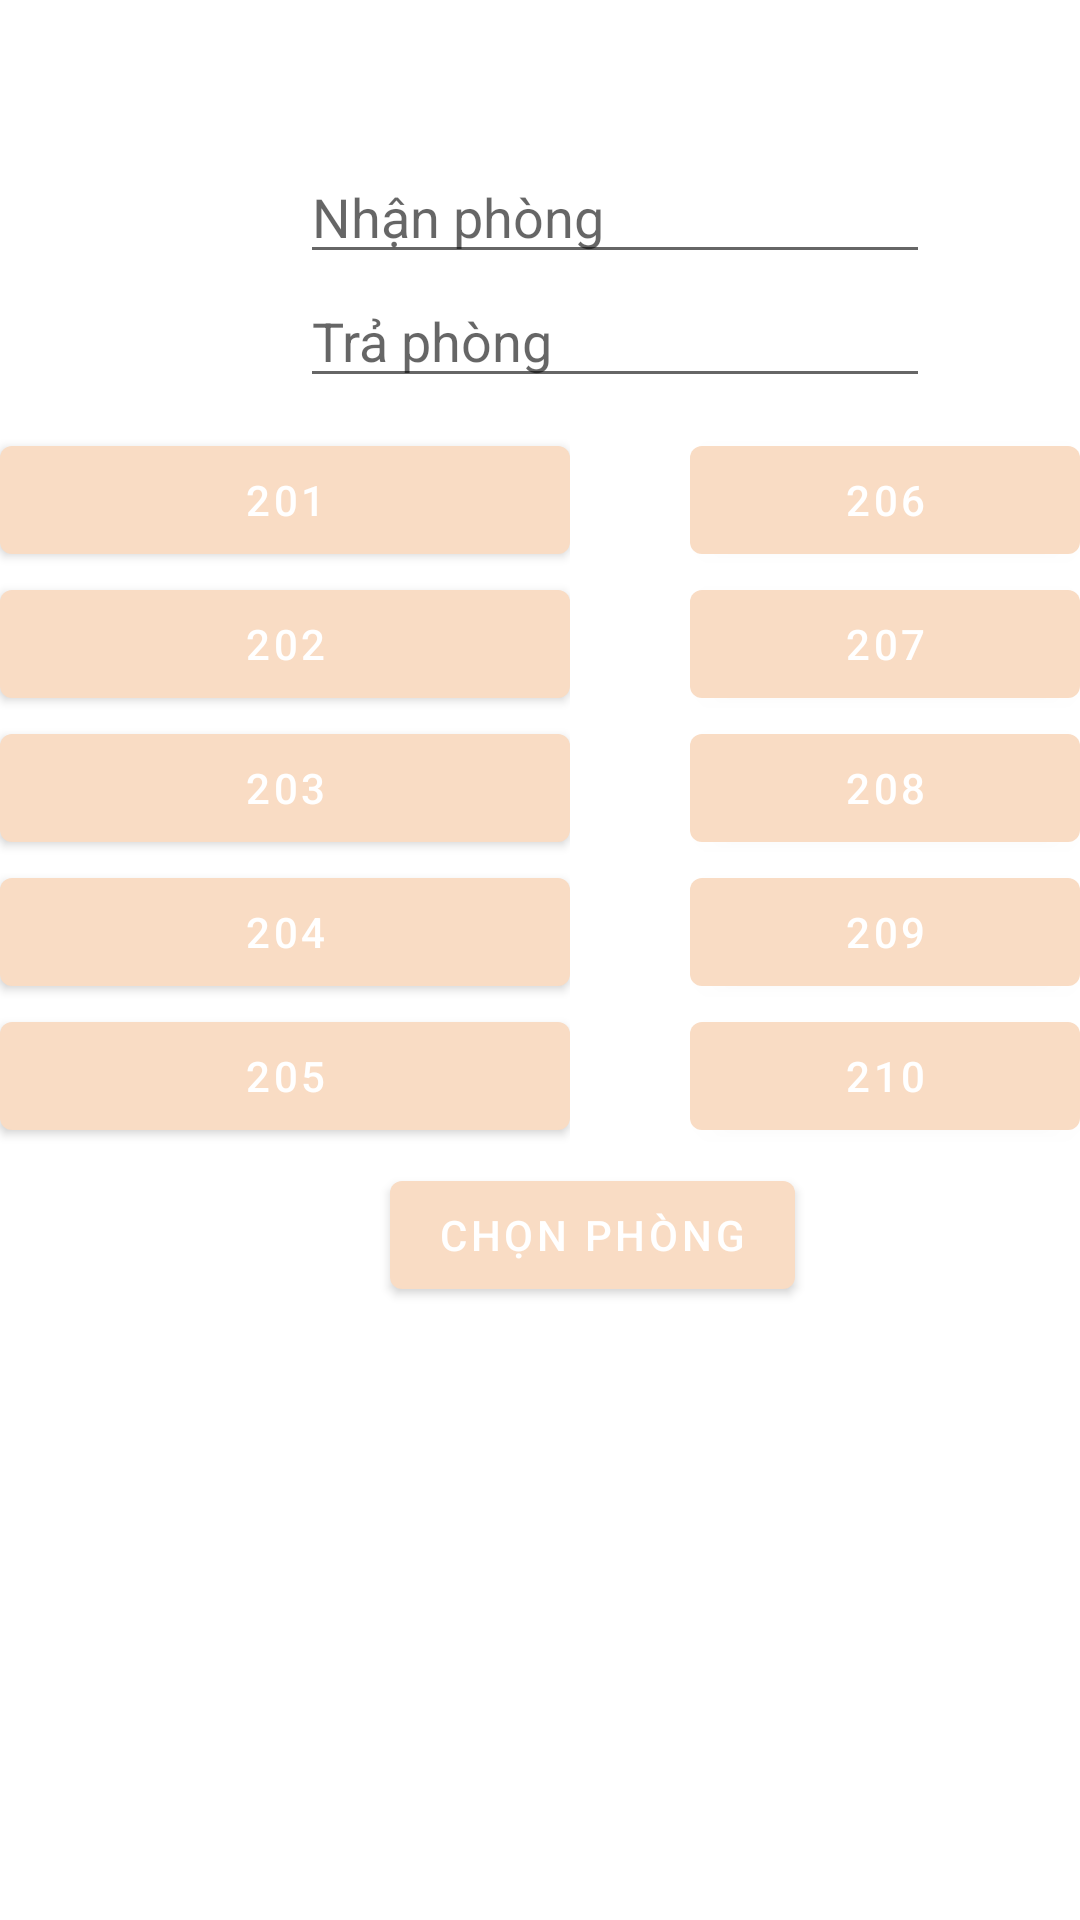

This screen was rendered from an Android layout file. Write that file and the resources it references.
<!-- AndroidManifest.xml: application theme Theme.DoAnAndroid -->
<!-- res/layout/datphongdouble_activity.xml -->
<?xml version="1.0" encoding="utf-8"?>

<RelativeLayout xmlns:android="http://schemas.android.com/apk/res/android"
    android:layout_width="match_parent"
    android:layout_height="match_parent"
    xmlns:tools="http://schemas.android.com/tools"
    tools:context=".DatDouble">

    <LinearLayout
        android:id="@+id/layout1"
        android:layout_width="190dp"
        android:layout_height="wrap_content"
        android:layout_below="@+id/editText2"
        android:layout_marginTop="10dp"
        android:layout_marginLeft="230dp"
        android:orientation="vertical">

        <Button
            android:id="@+id/btn206"
            android:layout_width="match_parent"
            android:layout_height="wrap_content"
            android:text="206" />

        <Button
            android:id="@+id/btn207"
            android:layout_width="match_parent"
            android:layout_height="wrap_content"
            android:text="207" />

        <Button
            android:id="@+id/btn208"
            android:layout_width="match_parent"
            android:layout_height="wrap_content"
            android:text="208" />

        <Button
            android:id="@+id/btn209"
            android:layout_width="match_parent"
            android:layout_height="wrap_content"
            android:text="209" />

        <Button
            android:id="@+id/btn210"
            android:layout_width="match_parent"
            android:layout_height="wrap_content"
            android:text="210" />
    </LinearLayout>

    <EditText
        android:id="@+id/editText1"
        android:layout_width="wrap_content"
        android:layout_height="wrap_content"
        android:layout_marginLeft="100dp"
        android:layout_marginTop="50dp"
        android:ems="10"
        android:hint="Nhận phòng" />

    <EditText
        android:id="@+id/editText2"
        android:layout_width="wrap_content"
        android:layout_height="wrap_content"
        android:layout_below="@id/editText1"
        android:layout_marginLeft="100dp"
        android:ems="10"
        android:hint="Trả phòng" />


    <LinearLayout
        android:id="@+id/layout"
        android:layout_width="190dp"
        android:layout_height="wrap_content"
        android:layout_below="@+id/editText2"
        android:layout_marginTop="10dp"
        android:orientation="vertical">

        <Button
            android:id="@+id/btn201"
            android:layout_width="match_parent"
            android:layout_height="wrap_content"
            android:text="201" />

        <Button
            android:id="@+id/btn202"
            android:layout_width="match_parent"
            android:layout_height="wrap_content"
            android:text="202" />

        <Button
            android:id="@+id/btn203"
            android:layout_width="match_parent"
            android:layout_height="wrap_content"
            android:text="203" />

        <Button
            android:id="@+id/btn204"
            android:layout_width="match_parent"
            android:layout_height="wrap_content"
            android:text="204" />

        <Button
            android:id="@+id/btn205"
            android:layout_width="match_parent"
            android:layout_height="wrap_content"
            android:text="205" />

    </LinearLayout>

    <Button
        android:id="@+id/btnDP"
        android:layout_width="wrap_content"
        android:layout_height="wrap_content"
        android:layout_below="@id/layout"
        android:layout_gravity="center"

        android:layout_marginLeft="130dp"
        android:layout_marginTop="5dp"
        android:text="Chọn phòng" />

</RelativeLayout>
<!-- resources referenced by this layout -->
<resources>
  <style name="Theme.DoAnAndroid" parent="Theme.MaterialComponents.DayNight.NoActionBar">
          
          <item name="colorPrimary">@color/purple_500</item>
          <item name="colorPrimaryVariant">@color/purple_700</item>
          <item name="colorOnPrimary">@color/white</item>
          
          <item name="colorSecondary">@color/teal_200</item>
          <item name="colorSecondaryVariant">@color/teal_700</item>
          <item name="colorOnSecondary">@color/black</item>
          
          <item name="android:statusBarColor" tools:targetApi="l">?attr/colorPrimaryVariant</item>
          
      </style>
  <color name="purple_500">#f9dcc4</color>
  <color name="purple_700">#f9dcc4</color>
  <color name="white">#FFFFFFFF</color>
  <color name="teal_200">#81b29a</color>
  <color name="teal_700">#335c67</color>
  <color name="black">#FF000000</color>
</resources>
